Run: headless pygame with SDL's dummy video driver; simulated clock (each Clock.tick advances the game by its frame time, no real sleeping); random seed 0; keys injected as events and as key.get_pressed() state; no mouse input.
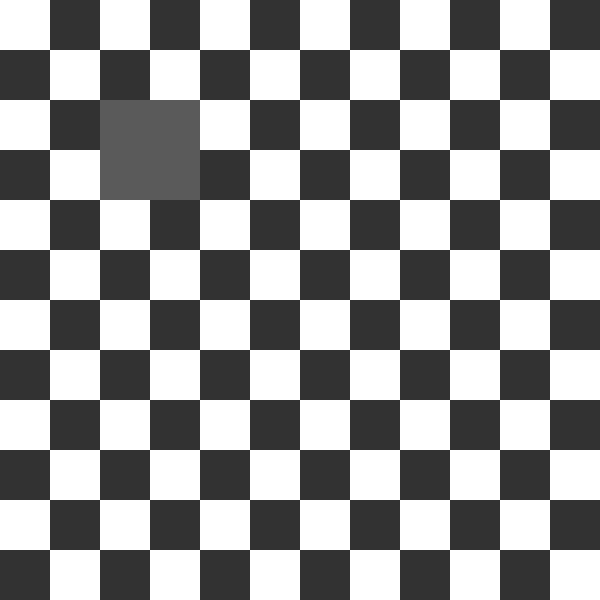
Frame 1 of 4 · flips 1–60 · no input
Frame 2 of 4 · flips 61–180 · tapped SPACE, RETURN · held RIGHT (→), D · screen unchanged from frame 1, image omitted
Frame 3 of 4 · flips 181–300 · held DOWN (↓), S · screen unchanged from frame 2, image omitted
Frame 4 of 4 · flips 301–420 · held LEFT (←), A, UP (↑), W · screen unchanged from frame 3, image omitted

The pygame program that drew these frames:

import sys

import pygame
from pygame.locals import QUIT

IMG_W = 600
IMG_H = 600
FPS = 60


class Chess(pygame.sprite.Sprite):
    def __init__(self, x, y) -> None:
        pygame.sprite.Sprite.__init__(self)
        self.image = pygame.Surface([x, y])
        self.image.fill((90, 90, 90))
        self.rect = self.image.get_rect()
        self.rect.x = x
        self.rect.y = y
        pass

    def moveTo(self, x, y):
        self.rect.x = x
        self.rect.y = y


class Map():
    def __init__(self, w, h) -> None:
        self.w = w
        self.h = h
        self.cell_w = IMG_W / w
        self.cell_h = IMG_H / h
        self.area = pygame.Surface((self.cell_w, self.cell_h))
        self.area_color = (50, 50, 50)
        self.area.fill(self.area_color)

        self.draeCheckerBoard()
        pass

    def draeCheckerBoard(self):
        x = []
        for i in range(self.w):
            for j in range(self.h):
                if (i + j) % 2 == 1:
                    x.append((i * self.cell_w, j * self.cell_h))
        for loc in x:
            window_surface.blit(self.area, loc)


# 初始化
pygame.init()
# 建立 window 視窗畫布，大小為 800x600
window_surface = pygame.display.set_mode((IMG_W, IMG_H))
# 設置視窗標題為 Hello World:)
pygame.display.set_caption('Hello World:)')
# 清除畫面並填滿背景色
window_surface.fill((255, 255, 255))

clock = pygame.time.Clock()

# # 宣告 font 文字物件
# head_font = pygame.font.SysFont(None, 60)
# # 渲染方法會回傳 surface 物件
# text_surface = head_font.render('Hello World!', True, (0, 0, 0))
# # blit 用來把其他元素渲染到另外一個 surface 上，這邊是 window 視窗
# window_surface.blit(text_surface, (10, 10))

map = Map(12, 12)
c = Chess(100, 100)
window_surface.blit(c.image, c.rect)

# 更新畫面，等所有操作完成後一次更新（若沒更新，則元素不會出現）
pygame.display.update()

# 事件迴圈監聽事件，進行事件處理
while True:
    # 迭代整個事件迴圈，若有符合事件則對應處理
    for event in pygame.event.get():
        # 當使用者結束視窗，程式也結束
        if event.type == QUIT:
            pygame.quit()
            sys.exit()

    # window_surface.fill(bg_color)
    window_surface.blit(c.image, c.rect)

    clock.tick(FPS)  # 控制循环刷新频率,每秒刷新FPS对应的值的次数
    pygame.display.update()
